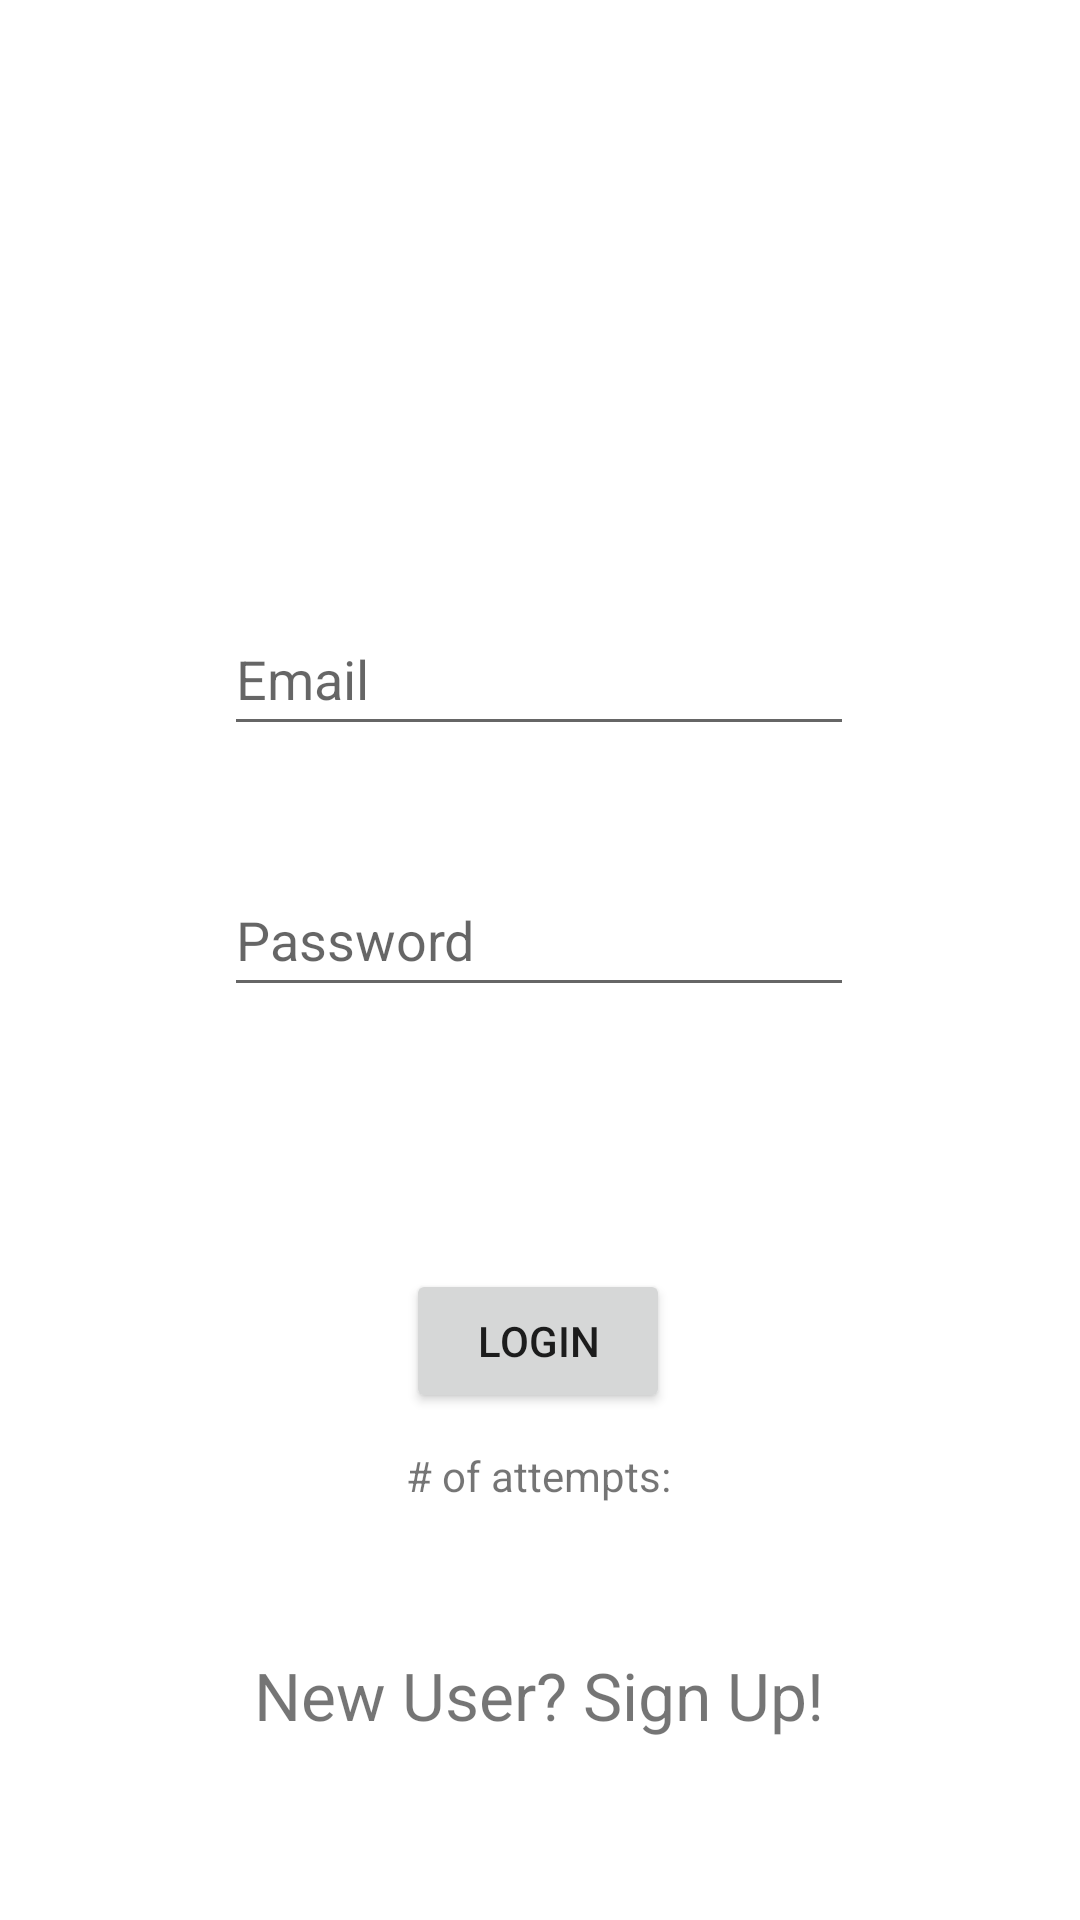

Write the Android layout XML for this screen, with the resource values it uses.
<!-- AndroidManifest.xml: application theme Theme.VendingMachine -->
<!-- res/layout/activity_main.xml -->
<?xml version="1.0" encoding="utf-8"?>
<androidx.constraintlayout.widget.ConstraintLayout xmlns:android="http://schemas.android.com/apk/res/android"
    xmlns:app="http://schemas.android.com/apk/res-auto"
    xmlns:tools="http://schemas.android.com/tools"
    android:id="@+id/tvinfo"
    android:layout_width="match_parent"
    android:layout_height="match_parent"
    tools:context=".MainActivity">

    <EditText
        android:id="@+id/etName"
        android:layout_width="wrap_content"
        android:layout_height="wrap_content"
        android:ems="10"
        android:hint="Email"
        android:inputType="textPersonName"
        android:minHeight="48dp"
        app:layout_constraintBottom_toBottomOf="parent"
        app:layout_constraintEnd_toEndOf="parent"
        app:layout_constraintHorizontal_bias="0.497"
        app:layout_constraintStart_toStartOf="parent"
        app:layout_constraintTop_toTopOf="parent"
        app:layout_constraintVertical_bias="0.339" />

    <EditText
        android:id="@+id/etPassword"
        android:layout_width="wrap_content"
        android:layout_height="wrap_content"
        android:ems="10"
        android:hint="Password"
        android:inputType="textPassword"
        android:minHeight="48dp"
        app:layout_constraintBottom_toBottomOf="parent"
        app:layout_constraintEnd_toEndOf="parent"
        app:layout_constraintHorizontal_bias="0.497"
        app:layout_constraintStart_toStartOf="parent"
        app:layout_constraintTop_toBottomOf="@+id/etName"
        app:layout_constraintVertical_bias="0.114" />

    <Button
        android:id="@+id/btnLogin"
        android:layout_width="wrap_content"
        android:layout_height="wrap_content"
        android:text="Login"
        app:layout_constraintBottom_toBottomOf="parent"
        app:layout_constraintEnd_toEndOf="parent"
        app:layout_constraintHorizontal_bias="0.498"
        app:layout_constraintStart_toStartOf="parent"
        app:layout_constraintTop_toBottomOf="@+id/etPassword"
        app:layout_constraintVertical_bias="0.341" />

    <TextView
        android:id="@+id/tvInfo"
        android:layout_width="wrap_content"
        android:layout_height="wrap_content"
        android:text="# of attempts:"
        app:layout_constraintBottom_toBottomOf="parent"
        app:layout_constraintEnd_toEndOf="parent"
        app:layout_constraintHorizontal_bias="0.498"
        app:layout_constraintStart_toStartOf="parent"
        app:layout_constraintTop_toBottomOf="@+id/btnLogin"
        app:layout_constraintVertical_bias="0.075" />

    <TextView
        android:id="@+id/tvRegister"
        android:layout_width="wrap_content"
        android:layout_height="wrap_content"
        android:text="New User? Sign Up!"
        android:textSize="22sp"
        app:layout_constraintBottom_toBottomOf="parent"
        app:layout_constraintEnd_toEndOf="parent"
        app:layout_constraintHorizontal_bias="0.498"
        app:layout_constraintStart_toStartOf="parent"
        app:layout_constraintTop_toBottomOf="@+id/btnLogin"
        app:layout_constraintVertical_bias="0.567" />

</androidx.constraintlayout.widget.ConstraintLayout>
<!-- resources referenced by this layout -->
<resources>
  <style name="Theme.VendingMachine" parent="Theme.MaterialComponents.DayNight.DarkActionBar">
          
          <item name="colorPrimary">@color/purple_500</item>
          <item name="colorPrimaryVariant">@color/purple_700</item>
          <item name="colorOnPrimary">@color/white</item>
          
          <item name="colorSecondary">@color/teal_200</item>
          <item name="colorSecondaryVariant">@color/teal_700</item>
          <item name="colorOnSecondary">@color/black</item>
          
          <item name="android:statusBarColor" tools:targetApi="l">?attr/colorPrimaryVariant</item>
          
      </style>
  <!-- not gathered from this repository: default colours our renderer supplied (Android Studio template values) -->
  <color name="purple_500">#FF6200EE</color>
  <color name="purple_700">#FF3700B3</color>
  <color name="teal_200">#FF03DAC5</color>
  <color name="teal_700">#FF018786</color>
  <color name="black">#FF000000</color>
  <color name="white">#FFFFFFFF</color>
</resources>
